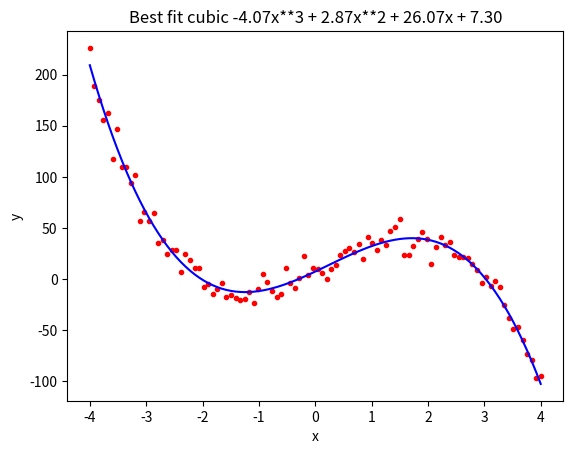

Write Python code to recreate this figure.
import numpy as np
import scipy.optimize as sco
import matplotlib.pyplot as plt


# fit a cubic poly to data
# guess data is a cubic
def cubic(x, a, b, c, d):
    return a*x**3 + b*x**2 + c*x + d


np.random.seed(1)
# data is actually a cubic + noise
x = np.linspace(-4, 4, 100)
y = -4*x**3 + 3*x**2 + 25*x + 6 + np.random.normal(0., 10, len(x))
plt.plot(x, y, 'r.')

popt, _ = sco.curve_fit(cubic, x, y)
a = popt[0]
b = popt[1]
c = popt[2]
d = popt[3]

plt.plot(x, cubic(x, a, b, c, d), 'b')
plt.title('Best fit cubic {:.2f}x**3 + {:.2f}x**2 + {:.2f}x + {:.2f}'.format(a,b,c,d))
plt.xlabel('x')
plt.ylabel('y')
plt.show()